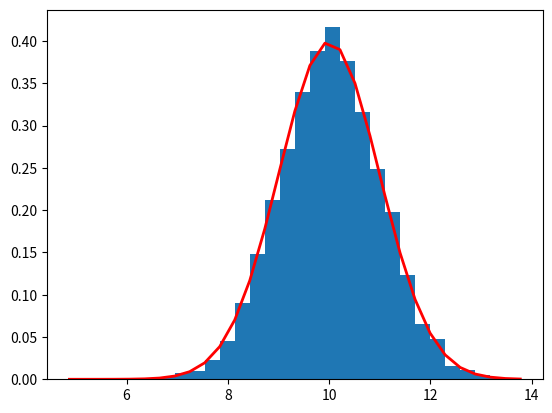

The matplotlib source for this figure:
import numpy
import matplotlib.pyplot as plt

mean = 10
std_dev = 1


def display_distribution(generated_numbers, mean, std_dev):
    count, bins, ignored = plt.hist(generated_numbers, 30, density=True)
    plt.plot(bins, 1 / (std_dev * numpy.sqrt(2 * numpy.pi)) *
             numpy.exp(- (bins - mean) ** 2 / (2 * std_dev ** 2)),
             linewidth=2, color='r')
    plt.show()


if __name__ == '__main__':
    a = numpy.random.default_rng().normal(mean, std_dev, 10000)
    b = numpy.random.default_rng().lognormal(mean, std_dev, 100)
    display_distribution(a, mean, std_dev)
    print(b)




